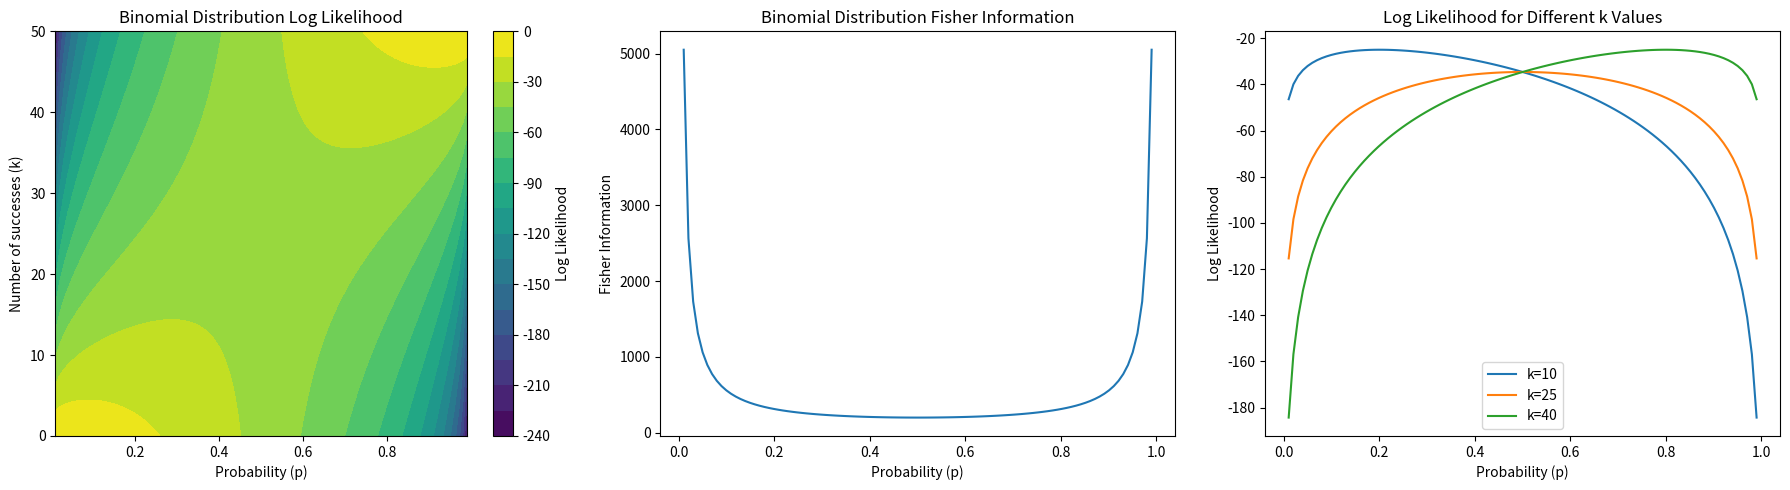

Reproduce this figure in Python.
import numpy as np
import matplotlib.pyplot as plt

def binomial_log_likelihood(n, p, k):
    return k * np.log(p) + (n - k) * np.log(1 - p)

def fisher_information(n, p):
    return n / (p * (1 - p))

# Set parameters
n = 50  # Fixed number of trials
p_range = np.linspace(0.01, 0.99, 100)  # Range of probability
k_range = np.arange(n + 1)  # Possible number of successes

# Create 2D meshgrid
p_mesh, k_mesh = np.meshgrid(p_range, k_range)

# Calculate log likelihood
log_likelihood = binomial_log_likelihood(n, p_mesh, k_mesh)

# Calculate Fisher information
fisher_info = fisher_information(n, p_range)

# Plot
fig, (ax1, ax2, ax3) = plt.subplots(1, 3, figsize=(18, 5))

# Log likelihood contour
contour = ax1.contourf(p_mesh, k_mesh, log_likelihood, levels=20, cmap='viridis')
ax1.set_xlabel('Probability (p)')
ax1.set_ylabel('Number of successes (k)')
ax1.set_title('Binomial Distribution Log Likelihood')
plt.colorbar(contour, ax=ax1, label='Log Likelihood')

# Fisher information curve
ax2.plot(p_range, fisher_info)
ax2.set_xlabel('Probability (p)')
ax2.set_ylabel('Fisher Information')
ax2.set_title('Binomial Distribution Fisher Information')

# Log likelihood curves for different k values
k_values = [10, 25, 40]
for k in k_values:
    ll = binomial_log_likelihood(n, p_range, k)
    ax3.plot(p_range, ll, label=f'k={k}')
ax3.set_xlabel('Probability (p)')
ax3.set_ylabel('Log Likelihood')
ax3.set_title('Log Likelihood for Different k Values')
ax3.legend()

plt.tight_layout()
plt.show()